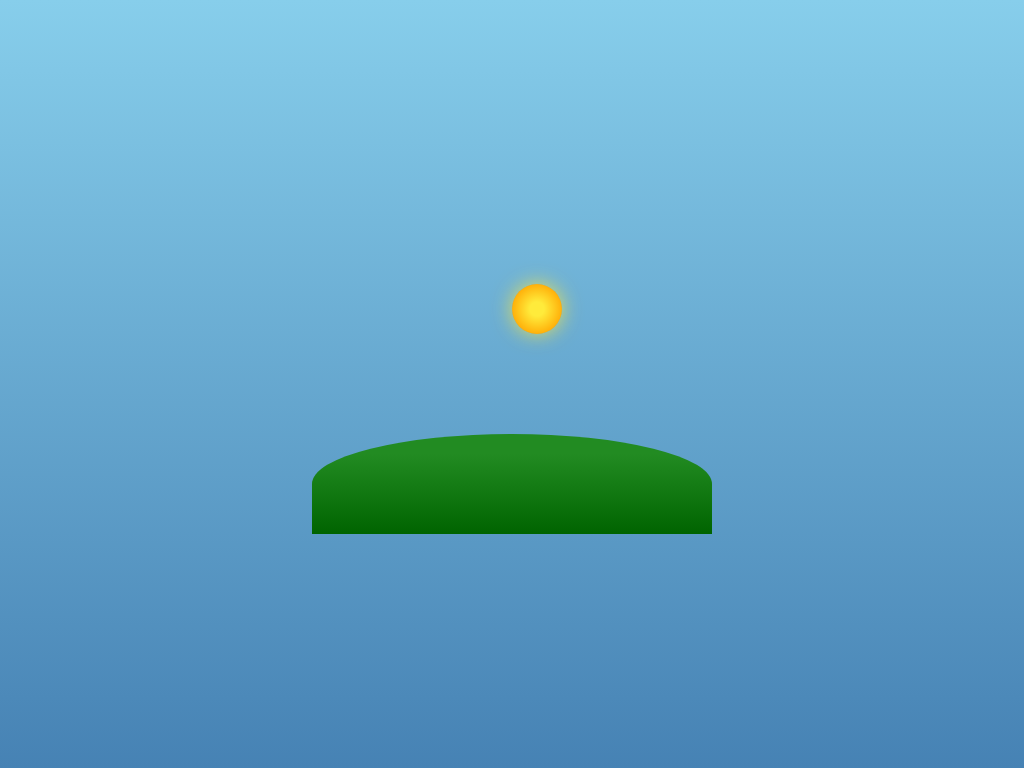

Reproduce this picture with HTML and CSS.

<!DOCTYPE html>
<html lang="en">
<head>
  <meta charset="UTF-8">
  <meta name="viewport" content="width=device-width, initial-scale=1.0">
  <title>Day and Night Cycle - CSS Art Museum</title>
  <style>
    /* Day and Night Cycle CSS Art by Grok */
    body {
      margin: 0;
      height: 100vh;
      display: flex;
      justify-content: center;
      align-items: center;
      background: linear-gradient(to bottom, #87ceeb 0%, #4682b4 100%);
      animation: sky-transition 16s linear infinite;
      overflow: hidden;
    }
    .scene {
      position: relative;
      width: 400px;
      height: 300px;
    }
    .ground {
      position: absolute;
      bottom: 0;
      width: 100%;
      height: 100px;
      background: linear-gradient(to bottom, #228b22 20%, #006400 100%);
      border-radius: 50% 50% 0 0;
      z-index: 1;
    }
    .sun-moon {
      position: absolute;
      top: 50px;
      left: 50%;
      width: 50px;
      height: 50px;
      background: radial-gradient(circle, #ffeb3b 20%, #ffa500 80%);
      border-radius: 50%;
      box-shadow: 0 0 20px rgba(255, 235, 59, 0.8);
      animation: orbit 16s linear infinite;
      z-index: 2;
    }
    .sun-moon::before {
      content: '';
      position: absolute;
      width: 100%;
      height: 100%;
      background: radial-gradient(circle, #f5f5f5 20%, #b0c4de 80%);
      border-radius: 50%;
      opacity: 0;
      animation: moon-phase 16s linear infinite;
    }
    .stars {
      position: absolute;
      width: 100%;
      height: 100%;
      top: 0;
      left: 0;
      opacity: 0;
      animation: stars-appear 16s linear infinite;
    }
    .star {
      position: absolute;
      background: #ffffff;
      border-radius: 50%;
      animation: twinkle 3s infinite;
    }
    .star1 { width: 2px; height: 2px; top: 20px; left: 50px; animation-delay: 0.5s; }
    .star2 { width: 3px; height: 3px; top: 80px; left: 200px; animation-delay: 1s; }
    .star3 { width: 1px; height: 1px; top: 150px; left: 100px; animation-delay: 1.5s; }
    .star4 { width: 2px; height: 2px; top: 30px; left: 300px; animation-delay: 2s; }
    @keyframes sky-transition {
      0%, 20% { background: linear-gradient(to bottom, #87ceeb 0%, #4682b4 100%); } /* Day */
      30%, 70% { background: linear-gradient(to bottom, #0a0a23 0%, #1c2526 100%); } /* Night */
      80%, 100% { background: linear-gradient(to bottom, #87ceeb 0%, #4682b4 100%); } /* Day */
    }
    @keyframes orbit {
      0% { transform: translate(-50%, 0) translateY(-100px) rotate(0deg) translateY(100px); }
      25% { transform: translate(-50%, 0) translateY(-100px) rotate(90deg) translateY(100px); }
      50% { transform: translate(-50%, 0) translateY(-100px) rotate(180deg) translateY(100px); }
      75% { transform: translate(-50%, 0) translateY(-100px) rotate(270deg) translateY(100px); }
      100% { transform: translate(-50%, 0) translateY(-100px) rotate(360deg) translateY(100px); }
    }
    @keyframes moon-phase {
      0%, 20% { opacity: 0; } /* Sun visible */
      30%, 70% { opacity: 1; } /* Moon visible */
      80%, 100% { opacity: 0; } /* Sun visible */
    }
    @keyframes stars-appear {
      0%, 20% { opacity: 0; }
      30%, 70% { opacity: 1; }
      80%, 100% { opacity: 0; }
    }
    @keyframes twinkle {
      0%, 100% { opacity: 0.8; }
      50% { opacity: 0.3; }
    }
  </style>
</head>
<body>
  <div class="scene">
    <div class="stars">
      <div class="star star1"></div>
      <div class="star star2"></div>
      <div class="star star3"></div>
      <div class="star star4"></div>
    </div>
    <div class="ground"></div>
    <div class="sun-moon"></div>
  </div>
</body>
</html>
